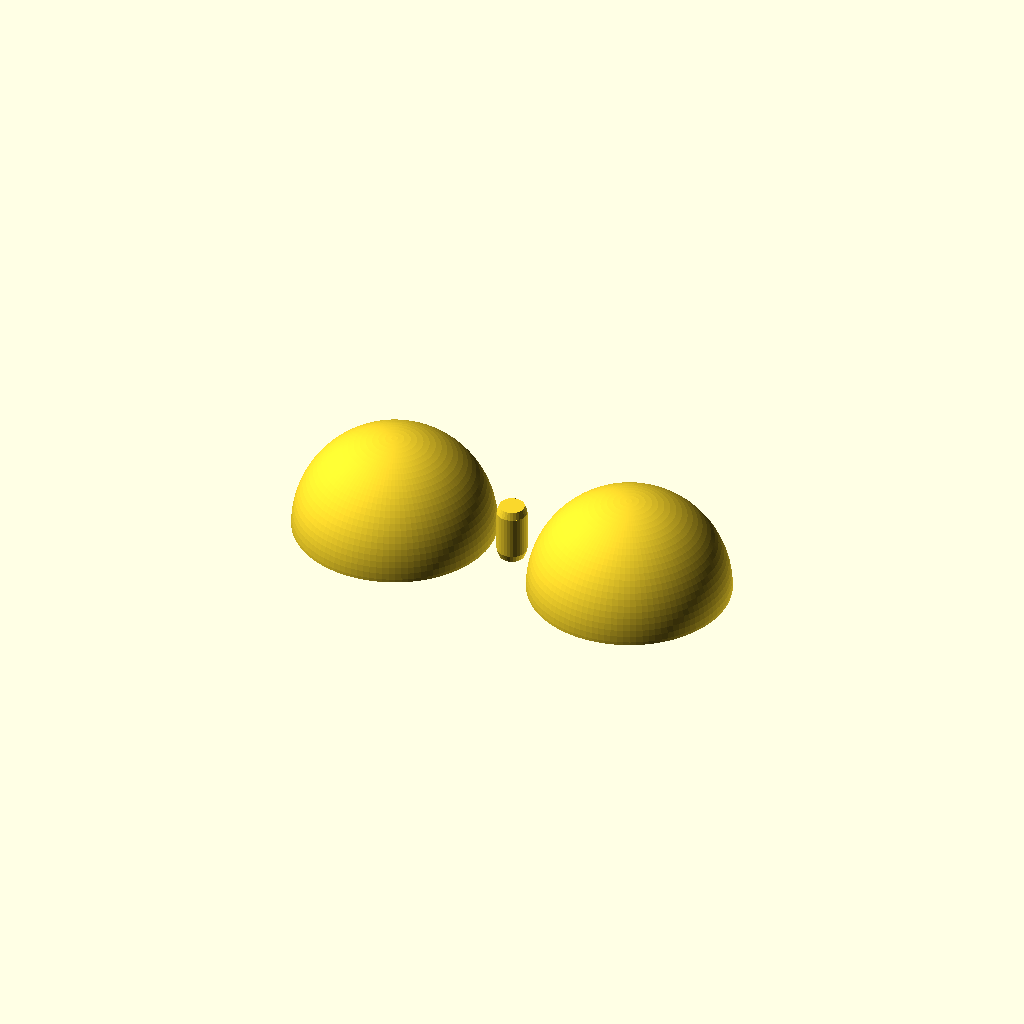
Cell 1: the model at its default parameters.
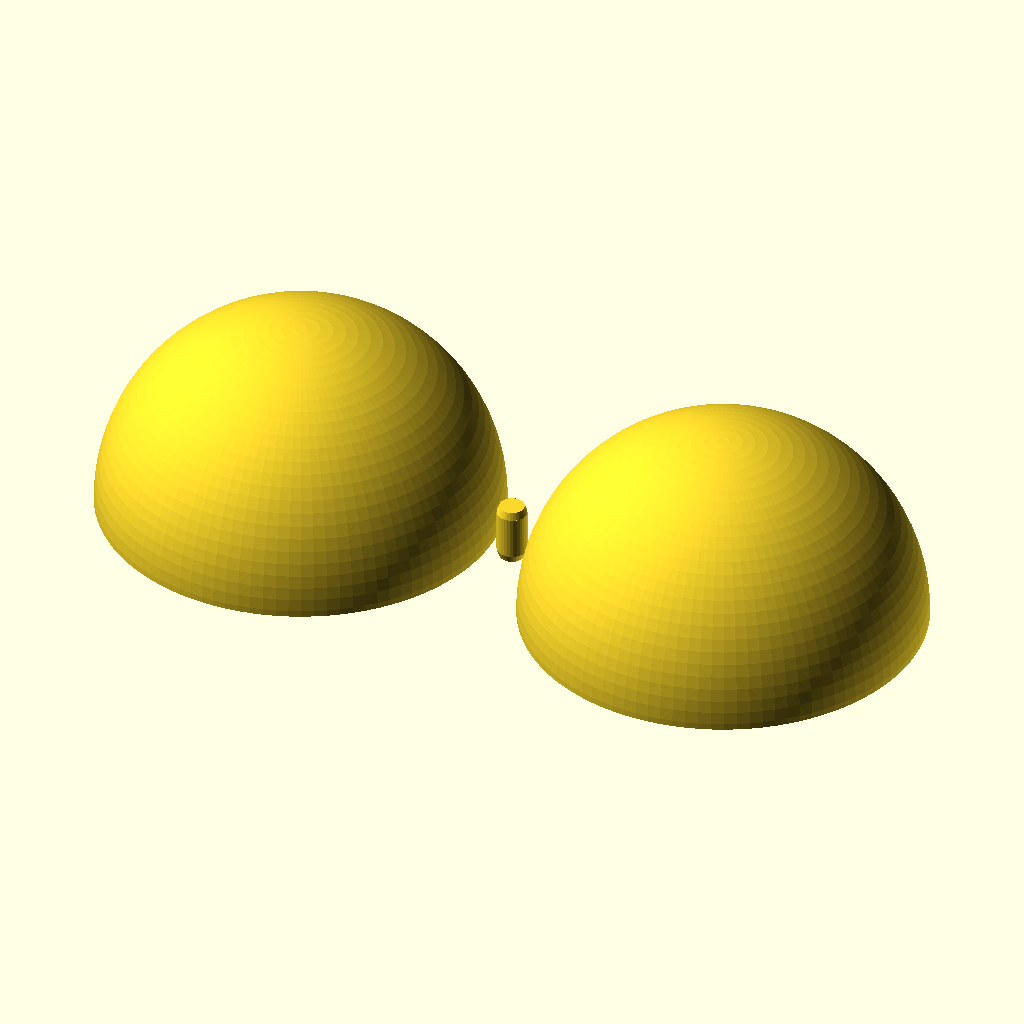
Cell 2: cube_radius = 40 (everything else at default).
One fixed orthographic camera (rotation 55°, 0°, 25°; colour scheme Cornfield) for every cell.
The OpenSCAD source (inputs/thingiverse/files/thing-72581/Sphere-Halves/sphere-halves.scad):

// preview[view:south west, tilt:bottom diagonal]

// Radius of cube in mm (Must be 10mm or bigger)
cube_radius=20; 


rotate([180,0,0]) {
translate([cube_radius+5,0,0]) 
difference() {
difference() {
sphere(cube_radius, $fn=100);
translate([-cube_radius,-cube_radius,0]) cube(cube_radius*2);
}
translate([0,0,-6]) cylinder(h=6.1,r=3.05,$fn=30);

}

translate([-cube_radius-5,0,0]) 
difference() {
difference() {
sphere(cube_radius, $fn=100);
translate([-cube_radius,-cube_radius,0]) cube(cube_radius*2);
}
translate([0,0,-6]) cylinder(h=6.1,r=3.05,$fn=30);
}

union() {
translate([0,0,-1.5]) cylinder(h=1.5,r1=3,r2=2.5,$fn=30);
translate([0,0,-10]) cylinder(h=8.5,r=3,$fn=30);
translate([0,0,-11.5]) cylinder(h=1.5,r1=2.5,r2=3,$fn=30);
}
}
Parameter table extracted from the source (name, type, default, range or options):
cube_radius: number, default 20
